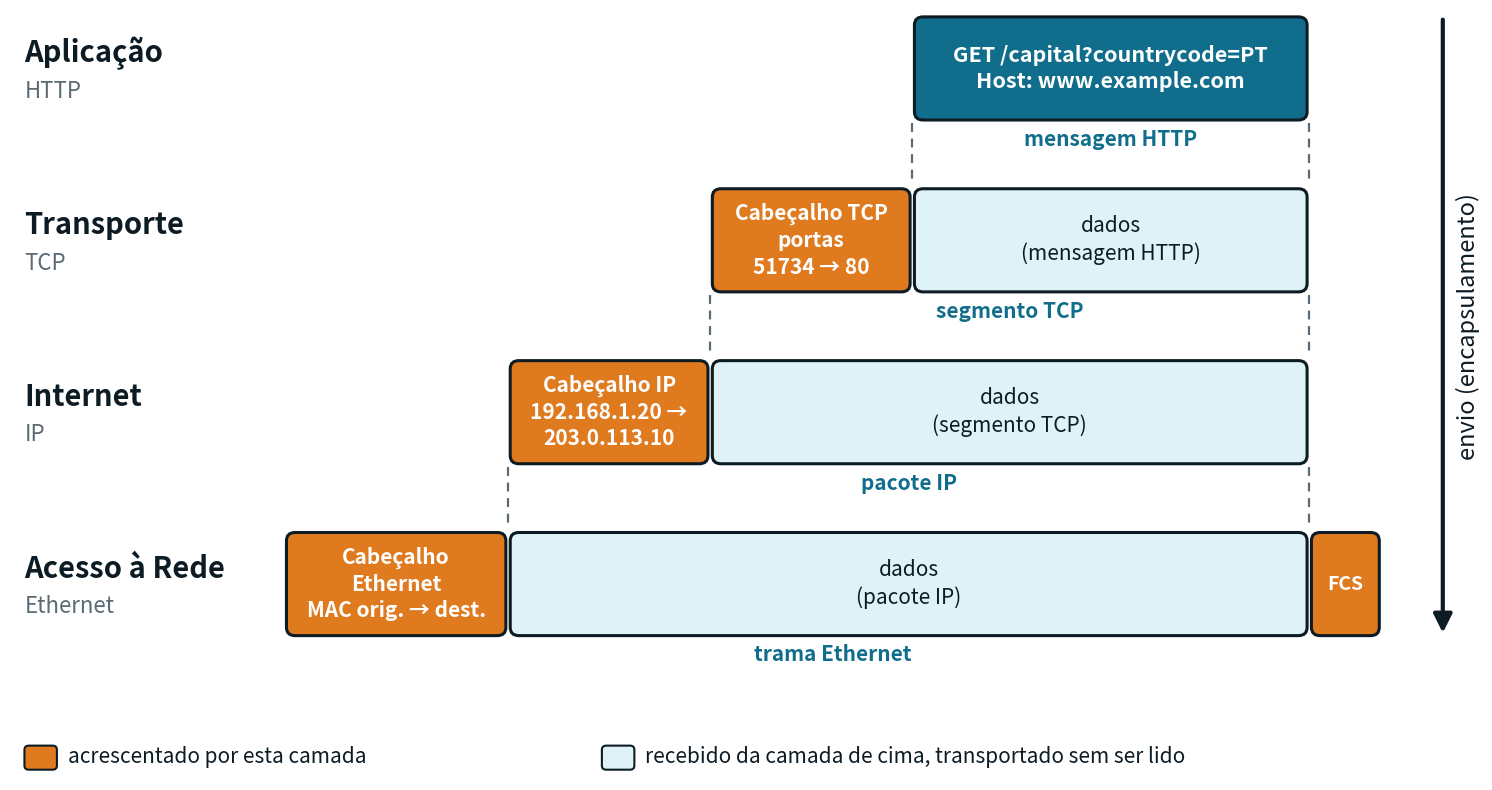

This figure's Python source: (Note: this script raises an exception after producing the figure.)
import sys
import matplotlib
matplotlib.use("Agg")
import matplotlib.pyplot as plt

# --en: rótulos em inglês, guardado em en/assets/... (versão inglesa do livro)
EN = "--en" in sys.argv
def t(pt, en):
    return en if EN else pt
from matplotlib.patches import FancyBboxPatch, FancyArrowPatch

TEAL="#106E8C"; LIGHT="#DFF2F6"; DARK="#0D1B24"; ORANGE="#E07A1F"; FADE="#EEF6F8"; GREY="#5B6B73"

fig, ax = plt.subplots(figsize=(19, 10))
ax.set_xlim(-3.6, 16.8); ax.set_ylim(-0.6, 10.6); ax.axis("off")

def box(x0, x1, y, h, fc, text, tc=DARK, fs=15, bold=False, ec=DARK, lw=2.2, alpha=1):
    ax.add_patch(FancyBboxPatch((x0+0.03, y), x1-x0-0.06, h, boxstyle="round,pad=0,rounding_size=0.12",
                                fc=fc, ec=ec, lw=lw, alpha=alpha))
    ax.text((x0+x1)/2, y+h/2, text, ha="center", va="center", fontsize=fs, color=tc,
            fontweight="bold" if bold else "normal", linespacing=1.3)

H = 1.5
rows = [9.0, 6.5, 4.0, 1.5]       # y de cada linha (base)
X = dict(eth=0.2, ip=3.3, tcp=6.1, app=8.9, end=14.4, fcs=15.4)

layers = [(t("Aplicação", "Application"), "HTTP"), (t("Transporte", "Transport"), "TCP"), ("Internet", "IP"), (t("Acesso à Rede", "Network Access"), "Ethernet")]
pdus = [t("mensagem HTTP", "HTTP message"), t("segmento TCP", "TCP segment"), t("pacote IP", "IP packet"), t("trama Ethernet", "Ethernet frame")]
for (name, proto), y in zip(layers, rows):
    ax.text(-3.4, y+H/2+0.22, name, ha="left", va="center", fontsize=t(21, 18.5), fontweight="bold", color=DARK)
    ax.text(-3.4, y+H/2-0.33, proto, ha="left", va="center", fontsize=16, color=GREY)

http_txt = "GET /capital?countrycode=PT\nHost: www.example.com"
# linha 1: aplicação
y = rows[0]
box(X["app"], X["end"], y, H, TEAL, http_txt, tc="white", fs=15.5, bold=True)
# linha 2: transporte
y = rows[1]
box(X["tcp"], X["app"], y, H, ORANGE, t("Cabeçalho TCP\nportas\n51734 → 80", "TCP header\nports\n51734 → 80"), tc="white", fs=15, bold=True)
box(X["app"], X["end"], y, H, LIGHT, t("dados\n(mensagem HTTP)", "data\n(HTTP message)"), fs=15)
# linha 3: internet
y = rows[2]
box(X["ip"], X["tcp"], y, H, ORANGE, t("Cabeçalho IP\n192.168.1.20 →\n203.0.113.10", "IP header\n192.168.1.20 →\n203.0.113.10"), tc="white", fs=15, bold=True)
box(X["tcp"], X["end"], y, H, LIGHT, t("dados\n(segmento TCP)", "data\n(TCP segment)"), fs=15)
# linha 4: acesso à rede
y = rows[3]
box(X["eth"], X["ip"], y, H, ORANGE, t("Cabeçalho\nEthernet\nMAC orig. → dest.", "Ethernet\nheader\nsrc → dst MAC"), tc="white", fs=15, bold=True)
box(X["ip"], X["end"], y, H, LIGHT, t("dados\n(pacote IP)", "data\n(IP packet)"), fs=15)
box(X["end"], X["fcs"], y, H, ORANGE, "FCS", tc="white", fs=14, bold=True)

# linhas guia tracejadas: a PDU inteira de cima passa a "dados" da linha de baixo
guides = [(X["app"], X["end"]), (X["tcp"], X["end"]), (X["ip"], X["end"])]
for (x0, x1), ytop, ybot in zip(guides, rows[:-1], rows[1:]):
    for xx in (x0, x1):
        ax.plot([xx, xx], [ytop-0.05, ybot+H+0.05], ls=(0, (4, 3)), color=GREY, lw=1.6)

# nomes das PDU por baixo de cada linha
spans = [(X["app"], X["end"]), (X["tcp"], X["end"]), (X["ip"], X["end"]), (X["eth"], X["fcs"])]
for (x0, x1), y, n in zip(spans, rows, pdus):
    ax.text((x0+x1)/2, y-0.28, n, ha="center", va="center", fontsize=15, style="italic", color=TEAL, fontweight="bold")

# seta de envio
ax.add_patch(FancyArrowPatch((16.25, rows[0]+H), (16.25, rows[3]), arrowstyle="-|>", mutation_scale=28, lw=3, color=DARK))
ax.text(16.6, (rows[0]+H+rows[3])/2, t("envio (encapsulamento)", "sending (encapsulation)"), rotation=90, ha="center", va="center", fontsize=17, color=DARK)

# variante para os slides: linha a situar o socket entre Aplicação e Transporte
SOCKET = "--socket" in sys.argv
if SOCKET:
    SOCK = "#B03A2E"
    ys = 8.3
    ax.plot([-3.4, 15.9], [ys, ys], color=SOCK, lw=3, ls=(0, (6, 3)), zorder=5)
    ax.text(-3.4, ys + 0.12, "socket", ha="left", va="bottom", fontsize=19,
            fontweight="bold", style="italic", color=SOCK)
    ax.text(-1.95, ys + 0.14, t("(IP + porta)", "(IP + port)"), ha="left", va="bottom", fontsize=15, color=SOCK)

# legenda (omitida na variante socket, para a figura ficar maior nos slides)
if not SOCKET:
    ax.add_patch(FancyBboxPatch((-3.4, -0.45), 0.45, 0.35, boxstyle="round,pad=0,rounding_size=0.06", fc=ORANGE, ec=DARK, lw=1.5))
    ax.text(-2.8, -0.27, t("acrescentado por esta camada", "added by this layer"), va="center", fontsize=15, color=DARK)
    ax.add_patch(FancyBboxPatch((4.6, -0.45), 0.45, 0.35, boxstyle="round,pad=0,rounding_size=0.06", fc=LIGHT, ec=DARK, lw=1.5))
    ax.text(5.2, -0.27, t("recebido da camada de cima, transportado sem ser lido", "received from the layer above, carried without being read"), va="center", fontsize=15, color=DARK)


if SOCKET:
    ax.set_ylim(0.95, 10.6)
out = "Encapsulamento_socket.png" if SOCKET else "Encapsulamento.png"
plt.savefig(t("", "en/") + "assets/images/capitulos/cap03/" + out, dpi=110, bbox_inches="tight", facecolor="white")
